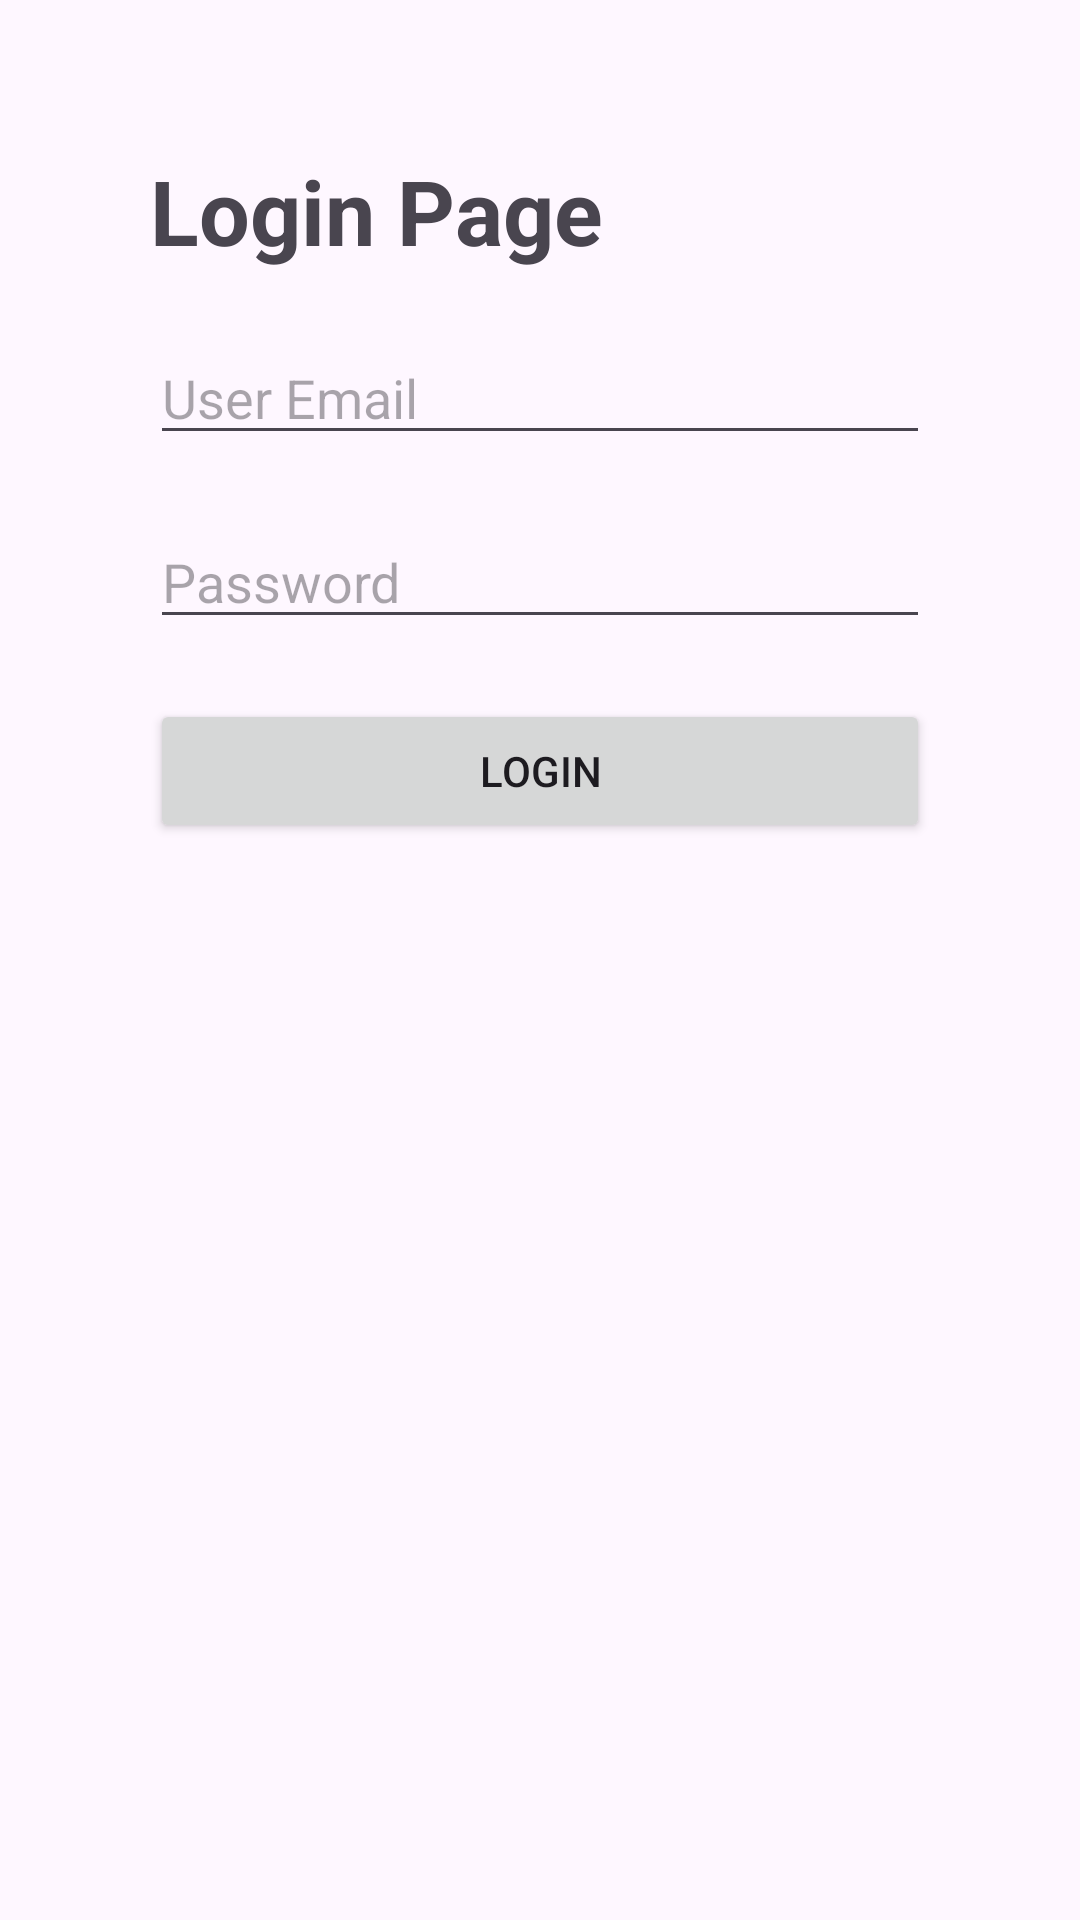

Here is an Android app screen rendered from its layout file. Give the layout XML and the strings, colors and styles it references.
<!-- AndroidManifest.xml: application theme Theme.Loginpage_Sqlite -->
<!-- res/layout/activity_login_screen.xml -->
<?xml version="1.0" encoding="utf-8"?>
<LinearLayout xmlns:android="http://schemas.android.com/apk/res/android"
    xmlns:app="http://schemas.android.com/apk/res-auto"
    xmlns:tools="http://schemas.android.com/tools"
    android:layout_width="match_parent"
    android:orientation="vertical"
    android:layout_height="match_parent"
    android:padding="50dp"
    tools:context=".Login_Screen">
    <TextView
        android:layout_width="wrap_content"
        android:text="Login Page"
        android:textStyle="bold"
        android:textSize="30dp"
        android:layout_height="wrap_content"/>
    <EditText
        android:layout_width="match_parent"
        android:layout_marginTop="20dp"
        android:id="@+id/loginEmail_EditText"
        android:hint="User Email"
        android:inputType="textEmailAddress"
        android:layout_height="wrap_content"/>
    <EditText
        android:layout_width="match_parent"
        android:layout_marginTop="20dp"
        android:id="@+id/loginPassworsd_EditText"
        android:hint="Password"
        android:inputType="numberPassword"
        android:layout_height="wrap_content"/>
    <Button
        android:layout_width="match_parent"
        android:layout_marginTop="20dp"
        android:id="@+id/loginButton_Button"
        android:text="Login"
        android:layout_height="wrap_content"
      />

</LinearLayout>
<!-- resources referenced by this layout -->
<resources>
  <style name="Theme.Loginpage_Sqlite" parent="Base.Theme.Loginpage_Sqlite" />
  <style name="Base.Theme.Loginpage_Sqlite" parent="Theme.Material3.DayNight.NoActionBar">
          
          
      </style>
</resources>
